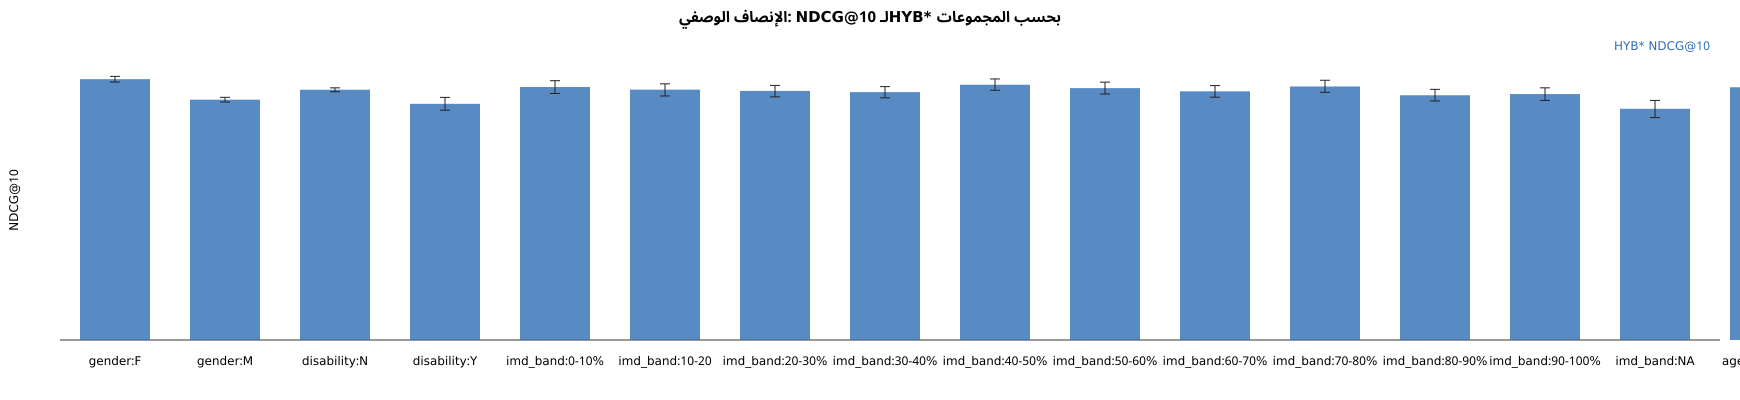

Data behind this chart, as committed beside it:
group, series, mean, lo, hi
gender:F, HYB* NDCG@10, 0.5865, 0.58, 0.5928
gender:M, HYB* NDCG@10, 0.5403, 0.5351, 0.5457
disability:N, HYB* NDCG@10, 0.5627, 0.5582, 0.5669
disability:Y, HYB* NDCG@10, 0.531, 0.5167, 0.5455
imd_band:0-10%, HYB* NDCG@10, 0.5688, 0.5543, 0.583
imd_band:10-20, HYB* NDCG@10, 0.5629, 0.5487, 0.576
imd_band:20-30%, HYB* NDCG@10, 0.5601, 0.5467, 0.5725
imd_band:30-40%, HYB* NDCG@10, 0.5574, 0.5446, 0.5697
imd_band:40-50%, HYB* NDCG@10, 0.574, 0.5615, 0.587
imd_band:50-60%, HYB* NDCG@10, 0.5663, 0.553, 0.5798
imd_band:60-70%, HYB* NDCG@10, 0.5591, 0.5459, 0.572
imd_band:70-80%, HYB* NDCG@10, 0.57, 0.5569, 0.584
imd_band:80-90%, HYB* NDCG@10, 0.5503, 0.5374, 0.5636
imd_band:90-100%, HYB* NDCG@10, 0.553, 0.5387, 0.567
imd_band:NA, HYB* NDCG@10, 0.5199, 0.5001, 0.5387
age_band:0-35, HYB* NDCG@10, 0.5683, 0.5631, 0.5733
age_band:35-55, HYB* NDCG@10, 0.5464, 0.5393, 0.5537
age_band:55<=, HYB* NDCG@10, 0.4495, 0.4054, 0.4923
